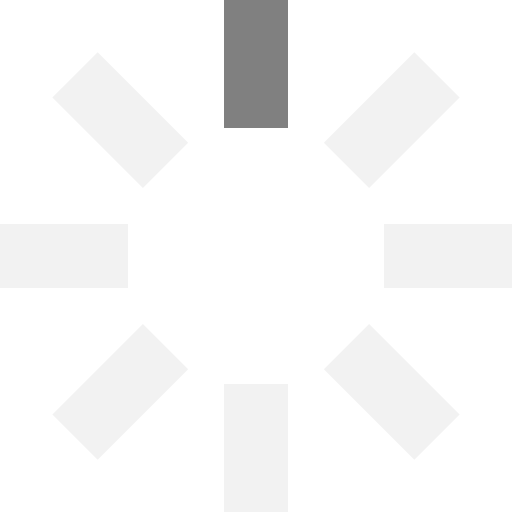
t = 0.00 s
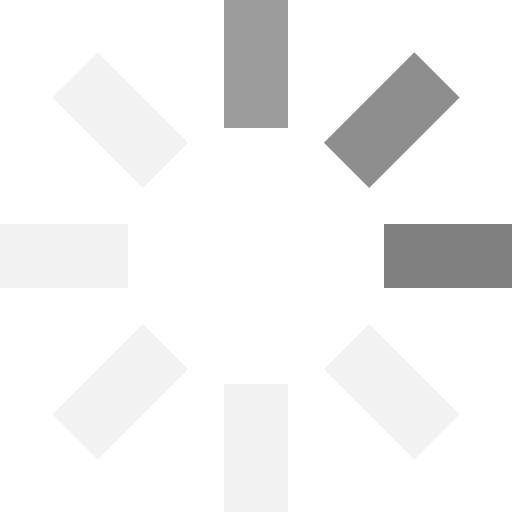
t = 0.25 s
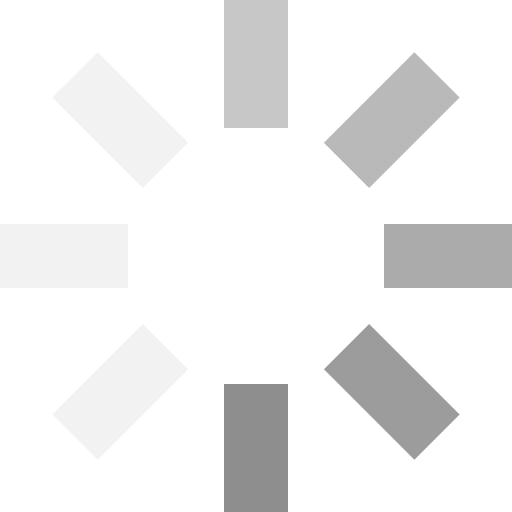
t = 0.63 s
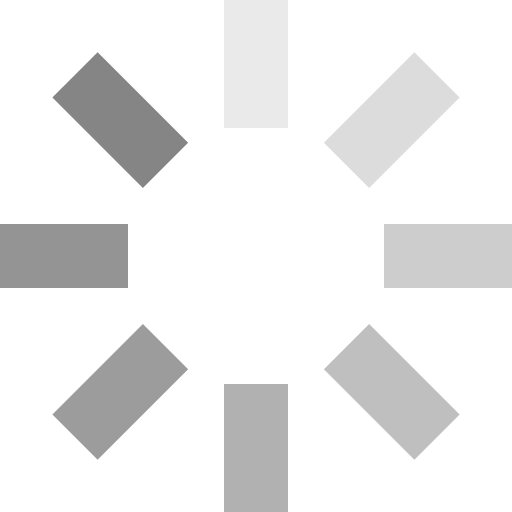
t = 0.93 s
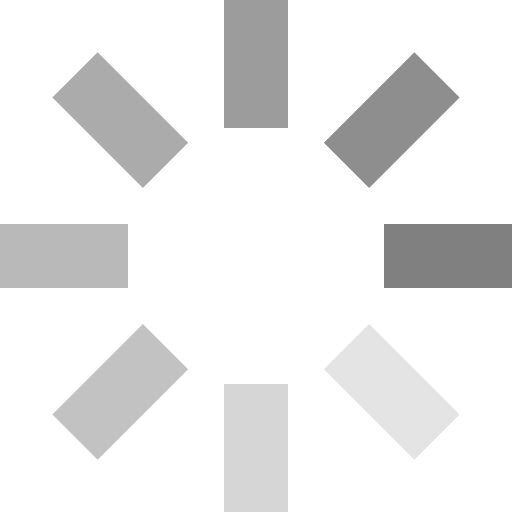
t = 1.25 s
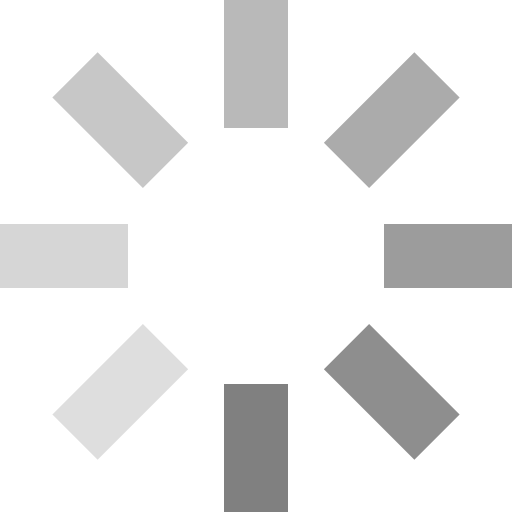
t = 1.50 s

The animated SVG that drew these frames (rendered in a browser with its animation timeline set to each time). Animation: 8 SMIL elements (animate=8); one cycle of 1.88 s, repeats indefinitely.

<svg id="loading-spokes" xmlns="http://www.w3.org/2000/svg" version="1.1" viewBox="0 0 32 32" width="32" height="32" fill="grey">
  <path opacity=".1" d="M14 0 H18 V8 H14 z" transform="rotate(0 16 16)">
    <animate attributeName="opacity" from="1" to=".1" dur="1s" repeatCount="indefinite" begin="0"/>
  </path>
  <path opacity=".1" d="M14 0 H18 V8 H14 z" transform="rotate(45 16 16)">
    <animate attributeName="opacity" from="1" to=".1" dur="1s" repeatCount="indefinite" begin="0.125s"/>
  </path>
  <path opacity=".1" d="M14 0 H18 V8 H14 z" transform="rotate(90 16 16)">
    <animate attributeName="opacity" from="1" to=".1" dur="1s" repeatCount="indefinite" begin="0.25s"/>
  </path>
  <path opacity=".1" d="M14 0 H18 V8 H14 z" transform="rotate(135 16 16)">
    <animate attributeName="opacity" from="1" to=".1" dur="1s" repeatCount="indefinite" begin="0.375s"/>
  </path>
  <path opacity=".1" d="M14 0 H18 V8 H14 z" transform="rotate(180 16 16)">
    <animate attributeName="opacity" from="1" to=".1" dur="1s" repeatCount="indefinite" begin="0.5s"/>
  </path>
  <path opacity=".1" d="M14 0 H18 V8 H14 z" transform="rotate(225 16 16)">
    <animate attributeName="opacity" from="1" to=".1" dur="1s" repeatCount="indefinite" begin="0.675s"/>
  </path>
  <path opacity=".1" d="M14 0 H18 V8 H14 z" transform="rotate(270 16 16)">
    <animate attributeName="opacity" from="1" to=".1" dur="1s" repeatCount="indefinite" begin="0.75s"/>
  </path>
  <path opacity=".1" d="M14 0 H18 V8 H14 z" transform="rotate(315 16 16)">
    <animate attributeName="opacity" from="1" to=".1" dur="1s" repeatCount="indefinite" begin="0.875s"/>
  </path>
</svg>
<!-- github.com/jxnblk/loading ; License: MIT -->